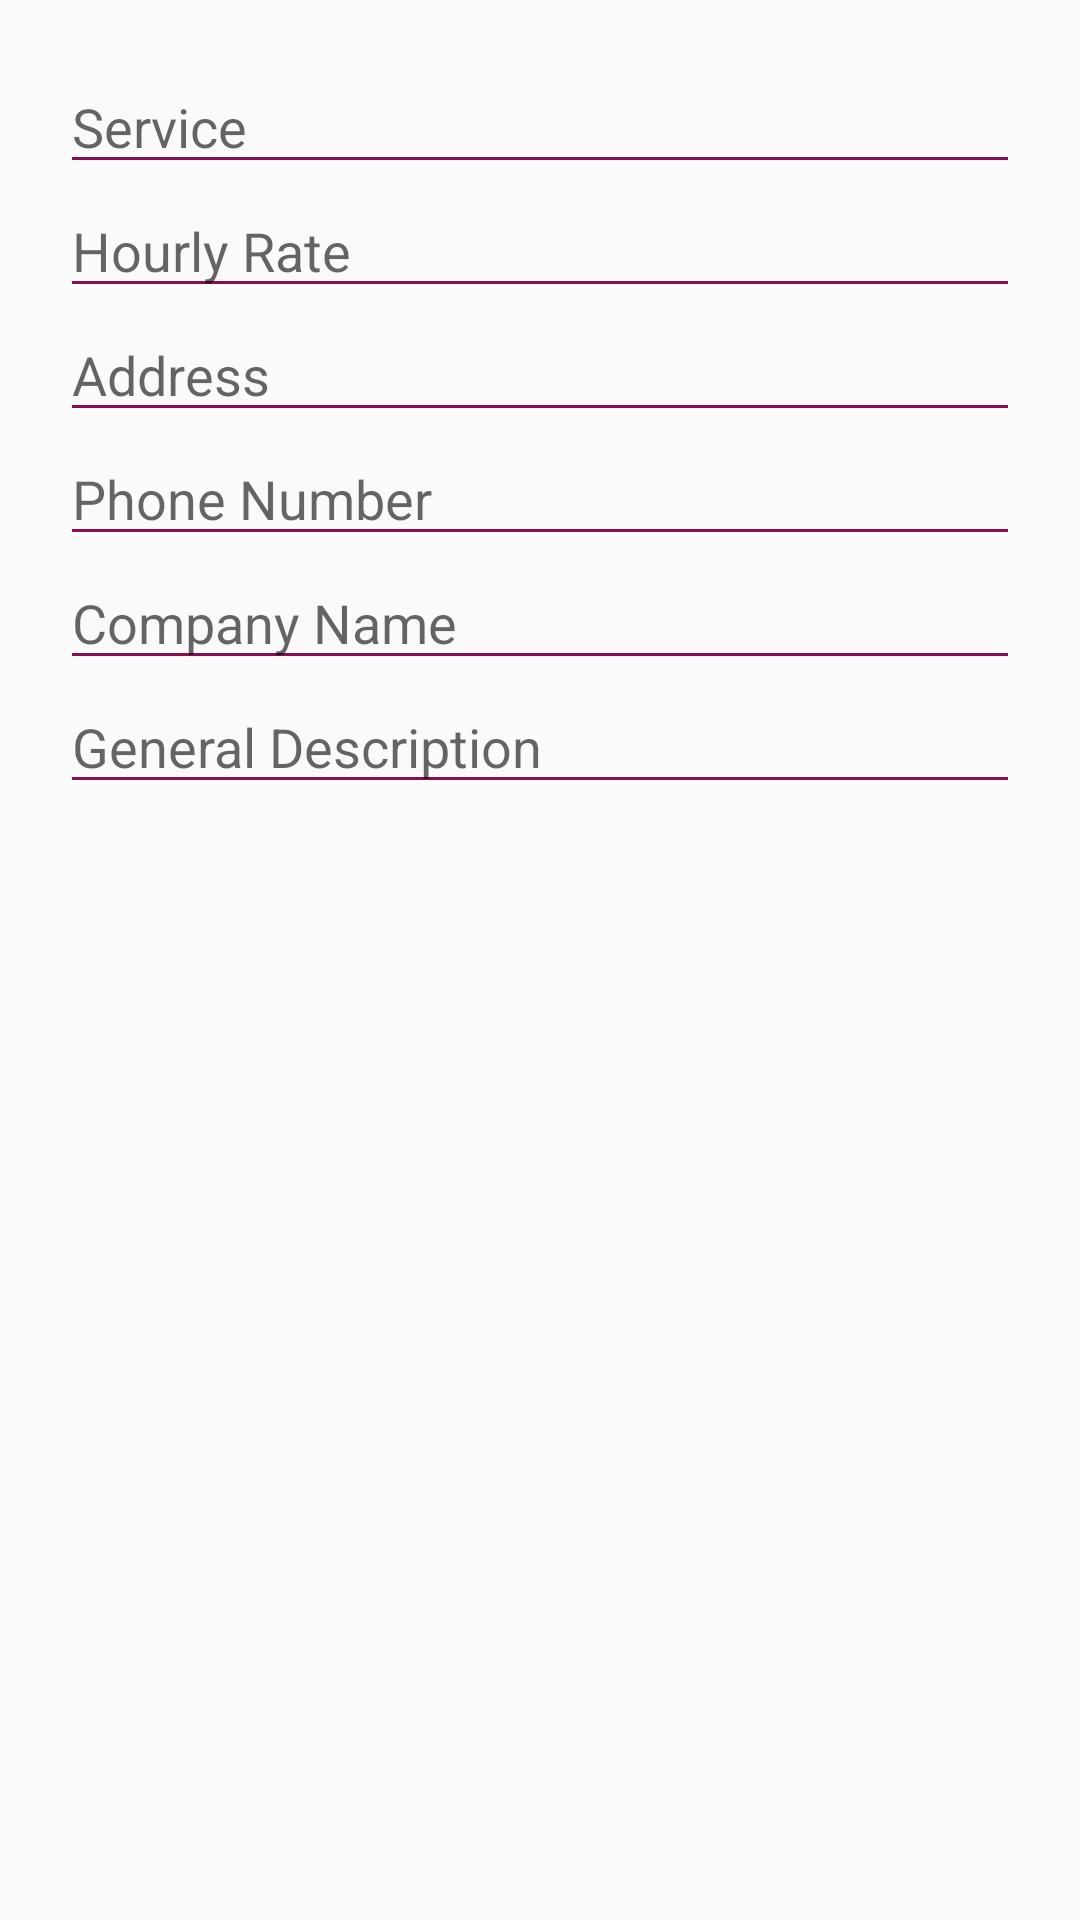

The Android layout XML behind this screen, and the referenced resources:
<!-- AndroidManifest.xml: application theme AppTheme -->
<!-- res/layout/create_provider_service.xml -->
<?xml version="1.0" encoding="utf-8"?>
<LinearLayout xmlns:android="http://schemas.android.com/apk/res/android"
    android:layout_width="match_parent"
    android:layout_height="match_parent"
    android:padding="20dp">

    <LinearLayout
        android:layout_width="match_parent"
        android:layout_height="match_parent"
        android:orientation="vertical">

        <EditText
            android:id="@+id/serviceName"
            android:layout_width="match_parent"
            android:layout_height="wrap_content"
            android:ems="10"
            android:hint="Service"
            android:textColor="@android:color/black"
            android:inputType="textPersonName"
            android:backgroundTint="@color/secondaryColor"/>

        <EditText
            android:id="@+id/hourlyRate"
            android:layout_width="match_parent"
            android:layout_height="wrap_content"
            android:ems="10"
            android:inputType="textPersonName"
            android:textColor="@android:color/black"
            android:hint="Hourly Rate"
            android:backgroundTint="@color/secondaryColor"/>

        <EditText
            android:id="@+id/address"
            android:layout_width="match_parent"
            android:layout_height="wrap_content"
            android:ems="10"
            android:hint="Address"
            android:textColor="@android:color/black"
            android:inputType="textPersonName"
            android:backgroundTint="@color/secondaryColor"/>

        <EditText
            android:id="@+id/phoneNumber"
            android:layout_width="match_parent"
            android:layout_height="wrap_content"
            android:ems="10"
            android:inputType="textPersonName"
            android:textColor="@android:color/black"
            android:hint="Phone Number"
            android:backgroundTint="@color/secondaryColor"/>

        <EditText
            android:id="@+id/companyName"
            android:layout_width="match_parent"
            android:layout_height="wrap_content"
            android:ems="10"
            android:inputType="textPersonName"
            android:textColor="@android:color/black"
            android:hint="Company Name"
            android:backgroundTint="@color/secondaryColor"/>

        <EditText
            android:id="@+id/generalDescription"
            android:layout_width="match_parent"
            android:layout_height="wrap_content"
            android:ems="10"
            android:inputType="textPersonName"
            android:textColor="@android:color/black"
            android:hint="General Description"
            android:backgroundTint="@color/secondaryColor"/>


    </LinearLayout>
</LinearLayout>
<!-- resources referenced by this layout -->
<resources>
  <color name="secondaryColor">#880e4f</color>
  <style name="AppTheme" parent="Theme.AppCompat.Light.DarkActionBar">
          
          <item name="colorPrimary">@color/primaryColor</item>
          <item name="colorPrimaryDark">@color/primaryDarkColor</item>
          <item name="colorAccent">@color/secondaryColor</item>
  
          <item name="android:navigationBarColor">@color/primaryDarkColor</item>
      </style>
  <color name="primaryColor">#01579b</color>
  <color name="primaryDarkColor">#002f6c</color>
</resources>
